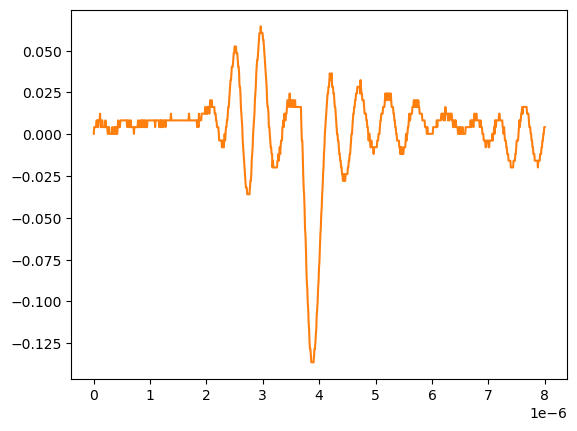

Source data for this figure (header and first rows):
# KEYSIGHT TECHNOLOGIES, MSO-X 3024T, MY58262555, 07.30.2019051434
# time, 1
# 2024-09-12 15:46:58.679059
0.000000000000000000e+00, 2.613070000000000106e-04
8.008008008008007187e-09, 4.281410000000000250e-03
1.601601601601601437e-08, 4.281410000000000250e-03
2.402402402402402322e-08, 4.281410000000000250e-03
3.203203203203202875e-08, 4.281410000000000250e-03
4.004004004004003428e-08, 4.281410000000000250e-03
4.804804804804804643e-08, 8.301499999999999851e-03
5.605605605605605196e-08, 8.301499999999999851e-03
6.406406406406405750e-08, 8.301499999999999851e-03
7.207207207207206965e-08, 4.281410000000000250e-03
8.008008008008006856e-08, 8.301499999999999851e-03
8.808808808808808071e-08, 8.301499999999999851e-03
9.609609609609609286e-08, 8.301499999999999851e-03
1.041041041041040918e-07, 8.301499999999999851e-03
1.121121121121121039e-07, 1.232160000000000026e-02
1.201201201201201028e-07, 4.281410000000000250e-03
1.281281281281281150e-07, 4.281410000000000250e-03
1.361361361361361271e-07, 4.281410000000000250e-03
1.441441441441441393e-07, 8.301499999999999851e-03
1.521521521521521250e-07, 8.301499999999999851e-03
1.601601601601601371e-07, 4.281410000000000250e-03
1.681681681681681493e-07, 4.281410000000000250e-03
1.761761761761761614e-07, 4.281410000000000250e-03
1.841841841841841736e-07, 4.281410000000000250e-03
1.921921921921921857e-07, 4.281410000000000250e-03
2.002002002002001714e-07, 4.281410000000000250e-03
2.082082082082081836e-07, 8.301499999999999851e-03
2.162162162162161957e-07, 4.281410000000000250e-03
2.242242242242242079e-07, 4.281410000000000250e-03
2.322322322322322200e-07, 4.281410000000000250e-03
2.402402402402402057e-07, 4.281410000000000250e-03
2.482482482482482178e-07, 2.613070000000000106e-04
2.562562562562562300e-07, 2.613070000000000106e-04
2.642642642642642421e-07, 4.281410000000000250e-03
2.722722722722722543e-07, 4.281410000000000250e-03
2.802802802802802664e-07, 2.613070000000000106e-04
2.882882882882882786e-07, 2.613070000000000106e-04
2.962962962962962907e-07, 2.613070000000000106e-04
3.043043043043042499e-07, 2.613070000000000106e-04
3.123123123123122621e-07, 2.613070000000000106e-04
3.203203203203202742e-07, 2.613070000000000106e-04
3.283283283283282864e-07, 4.281410000000000250e-03
3.363363363363362985e-07, 2.613070000000000106e-04
3.443443443443443107e-07, 2.613070000000000106e-04
3.523523523523523228e-07, 2.613070000000000106e-04
3.603603603603603350e-07, 4.281410000000000250e-03
3.683683683683683471e-07, 4.281410000000000250e-03
3.763763763763763593e-07, 2.613070000000000106e-04
3.843843843843843714e-07, 4.281410000000000250e-03
3.923923923923923307e-07, 2.613070000000000106e-04
4.004004004004003428e-07, 4.281410000000000250e-03
4.084084084084083550e-07, 2.613070000000000106e-04
4.164164164164163671e-07, 2.613070000000000106e-04
4.244244244244243793e-07, 4.281410000000000250e-03
4.324324324324323914e-07, 8.301499999999999851e-03
4.404404404404404036e-07, 4.281410000000000250e-03
4.484484484484484157e-07, 4.281410000000000250e-03
4.564564564564564279e-07, 4.281410000000000250e-03
... 942 more rows
